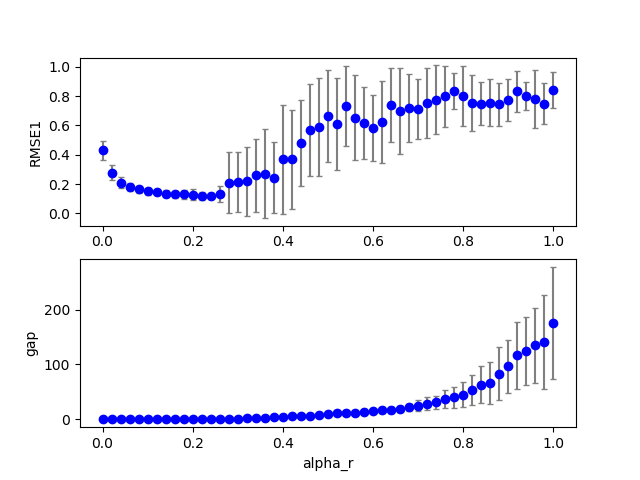

The data file committed next to this chart (first rows):
2, 0, 2, 200, 100, 0.140000, 0.040000, 0.000000, 0.780000, 0.000000, 0.000000, 0.100000, 0.100000, 0.100000, 1.000000, 0.100000, 0.238935, 0.000000, 0.000000
2, 0, 10, 200, 100, 0.14, 0.2, 0.000000, 0.78, 0.000000, 0.000000, 0.1, 0.1, 0.1, 1, 0.1, 0.108, 0.000000, 0.000000
2, 0, 4, 200, 100, 0.14, 0.08, 0.000000, 0.78, 0.000000, 0.000000, 0.1, 0.1, 0.1, 1, 0.1, 0.1697, 0.000000, 0.000000
2, 0, 9, 200, 100, 0.14, 0.18, 0.000000, 0.78, 0.000000, 0.000000, 0.1, 0.1, 0.1, 1, 0.1, 0.1153, 0.000000, 0.000000
2, 0, 23, 200, 100, 0.14, 0.46, 0.000000, 0.78, 0.000000, 0.000000, 0.1, 0.1, 0.1, 1, 0.1, 0.6831, 0.000000, 12
2, 0, 11, 200, 100, 0.14, 0.22, 0.000000, 0.78, 0.000000, 0.000000, 0.1, 0.1, 0.1, 1, 0.1, 0.1055, 0.000000, 0.000000
2, 0, 21, 200, 100, 0.14, 0.42, 0.000000, 0.78, 0.000000, 0.000000, 0.1, 0.1, 0.1, 1, 0.1, 0.4306, 0.000000, 8
2, 0, 0, 200, 100, 0.14, 0.000000, 0.000000, 0.78, 0.000000, 0.000000, 0.1, 0.1, 0.1, 1, 0.1, 0.4447, 0.000000, 0.000000
2, 0, 7, 200, 100, 0.14, 0.14, 0.000000, 0.78, 0.000000, 0.000000, 0.1, 0.1, 0.1, 1, 0.1, 0.1316, 0.000000, 0.000000
2, 0, 29, 200, 100, 0.14, 0.58, 0.000000, 0.78, 0.000000, 0.000000, 0.1, 0.1, 0.1, 1, 0.1, 1.094, 0.000000, 21
2, 0, 42, 200, 100, 0.14, 0.84, 0.000000, 0.78, 0.000000, 0.000000, 0.1, 0.1, 0.1, 1, 0.1, 0.9861, 0.000000, 90
2, 0, 34, 200, 100, 0.14, 0.68, 0.000000, 0.78, 0.000000, 0.000000, 0.1, 0.1, 0.1, 1, 0.1, 0.6943, 0.000000, 29
2, 0, 43, 200, 100, 0.14, 0.86, 0.000000, 0.78, 0.000000, 0.000000, 0.1, 0.1, 0.1, 1, 0.1, 0.7415, 0.000000, 102
2, 0, 26, 200, 100, 0.14, 0.52, 0.000000, 0.78, 0.000000, 0.000000, 0.1, 0.1, 0.1, 1, 0.1, 1.083, 0.000000, 19
2, 0, 32, 200, 100, 0.14, 0.64, 0.000000, 0.78, 0.000000, 0.000000, 0.1, 0.1, 0.1, 1, 0.1, 0.8659, 0.000000, 23
2, 0, 41, 200, 100, 0.14, 0.82, 0.000000, 0.78, 0.000000, 0.000000, 0.1, 0.1, 0.1, 1, 0.1, 0.9385, 0.000000, 76
2, 0, 37, 200, 100, 0.14, 0.74, 0.000000, 0.78, 0.000000, 0.000000, 0.1, 0.1, 0.1, 1, 0.1, 0.5943, 0.000000, 33
2, 0, 35, 200, 100, 0.14, 0.7, 0.000000, 0.78, 0.000000, 0.000000, 0.1, 0.1, 0.1, 1, 0.1, 0.6209, 0.000000, 29
2, 0, 15, 200, 100, 0.14, 0.3, 0.000000, 0.78, 0.000000, 0.000000, 0.1, 0.1, 0.1, 1, 0.1, 0.1325, 0.000000, 2
2, 0, 8, 200, 100, 0.14, 0.16, 0.000000, 0.78, 0.000000, 0.000000, 0.1, 0.1, 0.1, 1, 0.1, 0.1218, 0.000000, 0.000000
2, 0, 5, 200, 100, 0.14, 0.1, 0.000000, 0.78, 0.000000, 0.000000, 0.1, 0.1, 0.1, 1, 0.1, 0.1547, 0.000000, 0.000000
2, 0, 19, 200, 100, 0.14, 0.38, 0.000000, 0.78, 0.000000, 0.000000, 0.1, 0.1, 0.1, 1, 0.1, 0.1327, 0.000000, 4
2, 0, 20, 200, 100, 0.14, 0.4, 0.000000, 0.78, 0.000000, 0.000000, 0.1, 0.1, 0.1, 1, 0.1, 0.1475, 0.000000, 6
2, 0, 1, 200, 100, 0.14, 0.02, 0.000000, 0.78, 0.000000, 0.000000, 0.1, 0.1, 0.1, 1, 0.1, 0.3108, 0.000000, 0.000000
2, 0, 13, 200, 100, 0.14, 0.26, 0.000000, 0.78, 0.000000, 0.000000, 0.1, 0.1, 0.1, 1, 0.1, 0.131, 0.000000, 0.000000
2, 0, 17, 200, 100, 0.14, 0.34, 0.000000, 0.78, 0.000000, 0.000000, 0.1, 0.1, 0.1, 1, 0.1, 0.1276, 0.000000, 4
2, 0, 22, 200, 100, 0.14, 0.44, 0.000000, 0.78, 0.000000, 0.000000, 0.1, 0.1, 0.1, 1, 0.1, 0.3612, 0.000000, 14
2, 0, 3, 200, 100, 0.14, 0.06, 0.000000, 0.78, 0.000000, 0.000000, 0.1, 0.1, 0.1, 1, 0.1, 0.1987, 0.000000, 0.000000
2, 0, 12, 200, 100, 0.14, 0.24, 0.000000, 0.78, 0.000000, 0.000000, 0.1, 0.1, 0.1, 1, 0.1, 0.1176, 0.000000, 0.000000
2, 0, 6, 200, 100, 0.14, 0.12, 0.000000, 0.78, 0.000000, 0.000000, 0.1, 0.1, 0.1, 1, 0.1, 0.1478, 0.000000, 0.000000
2, 0, 27, 200, 100, 0.14, 0.54, 0.000000, 0.78, 0.000000, 0.000000, 0.1, 0.1, 0.1, 1, 0.1, 0.8863, 0.000000, 21
2, 0, 25, 200, 100, 0.14, 0.5, 0.000000, 0.78, 0.000000, 0.000000, 0.1, 0.1, 0.1, 1, 0.1, 0.5941, 0.000000, 19
2, 0, 24, 200, 100, 0.14, 0.48, 0.000000, 0.78, 0.000000, 0.000000, 0.1, 0.1, 0.1, 1, 0.1, 0.4209, 0.000000, 10
2, 0, 39, 200, 100, 0.14, 0.78, 0.000000, 0.78, 0.000000, 0.000000, 0.1, 0.1, 0.1, 1, 0.1, 0.7883, 0.000000, 48
2, 0, 14, 200, 100, 0.14, 0.28, 0.000000, 0.78, 0.000000, 0.000000, 0.1, 0.1, 0.1, 1, 0.1, 0.145, 0.000000, 2
2, 0, 36, 200, 100, 0.14, 0.72, 0.000000, 0.78, 0.000000, 0.000000, 0.1, 0.1, 0.1, 1, 0.1, 0.8017, 0.000000, 33
2, 0, 18, 200, 100, 0.14, 0.36, 0.000000, 0.78, 0.000000, 0.000000, 0.1, 0.1, 0.1, 1, 0.1, 0.147, 0.000000, 3
2, 0, 44, 200, 100, 0.14, 0.88, 0.000000, 0.78, 0.000000, 0.000000, 0.1, 0.1, 0.1, 1, 0.1, 0.788, 0.000000, 47
2, 0, 40, 200, 100, 0.14, 0.8, 0.000000, 0.78, 0.000000, 0.000000, 0.1, 0.1, 0.1, 1, 0.1, 1.035, 0.000000, 50
2, 0, 28, 200, 100, 0.14, 0.56, 0.000000, 0.78, 0.000000, 0.000000, 0.1, 0.1, 0.1, 1, 0.1, 0.4525, 0.000000, 20
2, 0, 33, 200, 100, 0.14, 0.66, 0.000000, 0.78, 0.000000, 0.000000, 0.1, 0.1, 0.1, 1, 0.1, 0.6478, 0.000000, 24
2, 0, 16, 200, 100, 0.14, 0.32, 0.000000, 0.78, 0.000000, 0.000000, 0.1, 0.1, 0.1, 1, 0.1, 0.1318, 0.000000, 3
2, 0, 45, 200, 100, 0.14, 0.9, 0.000000, 0.78, 0.000000, 0.000000, 0.1, 0.1, 0.1, 1, 0.1, 0.7575, 0.000000, 59
2, 0, 38, 200, 100, 0.14, 0.76, 0.000000, 0.78, 0.000000, 0.000000, 0.1, 0.1, 0.1, 1, 0.1, 0.7691, 0.000000, 27
2, 0, 30, 200, 100, 0.14, 0.6, 0.000000, 0.78, 0.000000, 0.000000, 0.1, 0.1, 0.1, 1, 0.1, 0.4855, 0.000000, 24
2, 0, 46, 200, 100, 0.14, 0.92, 0.000000, 0.78, 0.000000, 0.000000, 0.1, 0.1, 0.1, 1, 0.1, 0.9048, 0.000000, 116
2, 0, 47, 200, 100, 0.14, 0.94, 0.000000, 0.78, 0.000000, 0.000000, 0.1, 0.1, 0.1, 1, 0.1, 0.667, 0.000000, 136
2, 0, 31, 200, 100, 0.14, 0.62, 0.000000, 0.78, 0.000000, 0.000000, 0.1, 0.1, 0.1, 1, 0.1, 0.7602, 0.000000, 27
2, 0, 49, 200, 100, 0.14, 0.98, 0.000000, 0.78, 0.000000, 0.000000, 0.1, 0.1, 0.1, 1, 0.1, 0.9479, 0.000000, 66
2, 1, 3, 200, 100, 0.14, 0.06, 0.000000, 0.78, 0.000000, 0.000000, 0.1, 0.1, 0.1, 1, 0.1, 0.1712, 0.000000, 0.000000
2, 1, 0, 200, 100, 0.14, 0.000000, 0.000000, 0.78, 0.000000, 0.000000, 0.1, 0.1, 0.1, 1, 0.1, 0.4335, 0.000000, 0.000000
2, 1, 8, 200, 100, 0.14, 0.16, 0.000000, 0.78, 0.000000, 0.000000, 0.1, 0.1, 0.1, 1, 0.1, 0.1101, 0.000000, 0.000000
2, 1, 5, 200, 100, 0.14, 0.1, 0.000000, 0.78, 0.000000, 0.000000, 0.1, 0.1, 0.1, 1, 0.1, 0.1434, 0.000000, 0.000000
2, 1, 9, 200, 100, 0.14, 0.18, 0.000000, 0.78, 0.000000, 0.000000, 0.1, 0.1, 0.1, 1, 0.1, 0.1109, 0.000000, 0.000000
2, 1, 6, 200, 100, 0.14, 0.12, 0.000000, 0.78, 0.000000, 0.000000, 0.1, 0.1, 0.1, 1, 0.1, 0.1293, 0.000000, 0.000000
2, 1, 4, 200, 100, 0.14, 0.08, 0.000000, 0.78, 0.000000, 0.000000, 0.1, 0.1, 0.1, 1, 0.1, 0.1592, 0.000000, 0.000000
2, 1, 10, 200, 100, 0.14, 0.2, 0.000000, 0.78, 0.000000, 0.000000, 0.1, 0.1, 0.1, 1, 0.1, 0.1379, 0.000000, 0.000000
2, 1, 12, 200, 100, 0.14, 0.24, 0.000000, 0.78, 0.000000, 0.000000, 0.1, 0.1, 0.1, 1, 0.1, 0.1229, 0.000000, 0.000000
2, 1, 11, 200, 100, 0.14, 0.22, 0.000000, 0.78, 0.000000, 0.000000, 0.1, 0.1, 0.1, 1, 0.1, 0.1349, 0.000000, 0.000000
2, 1, 7, 200, 100, 0.14, 0.14, 0.000000, 0.78, 0.000000, 0.000000, 0.1, 0.1, 0.1, 1, 0.1, 0.1168, 0.000000, 0.000000
2, 1, 15, 200, 100, 0.14, 0.3, 0.000000, 0.78, 0.000000, 0.000000, 0.1, 0.1, 0.1, 1, 0.1, 0.6461, 0.000000, 0.000000
... 959 more rows
